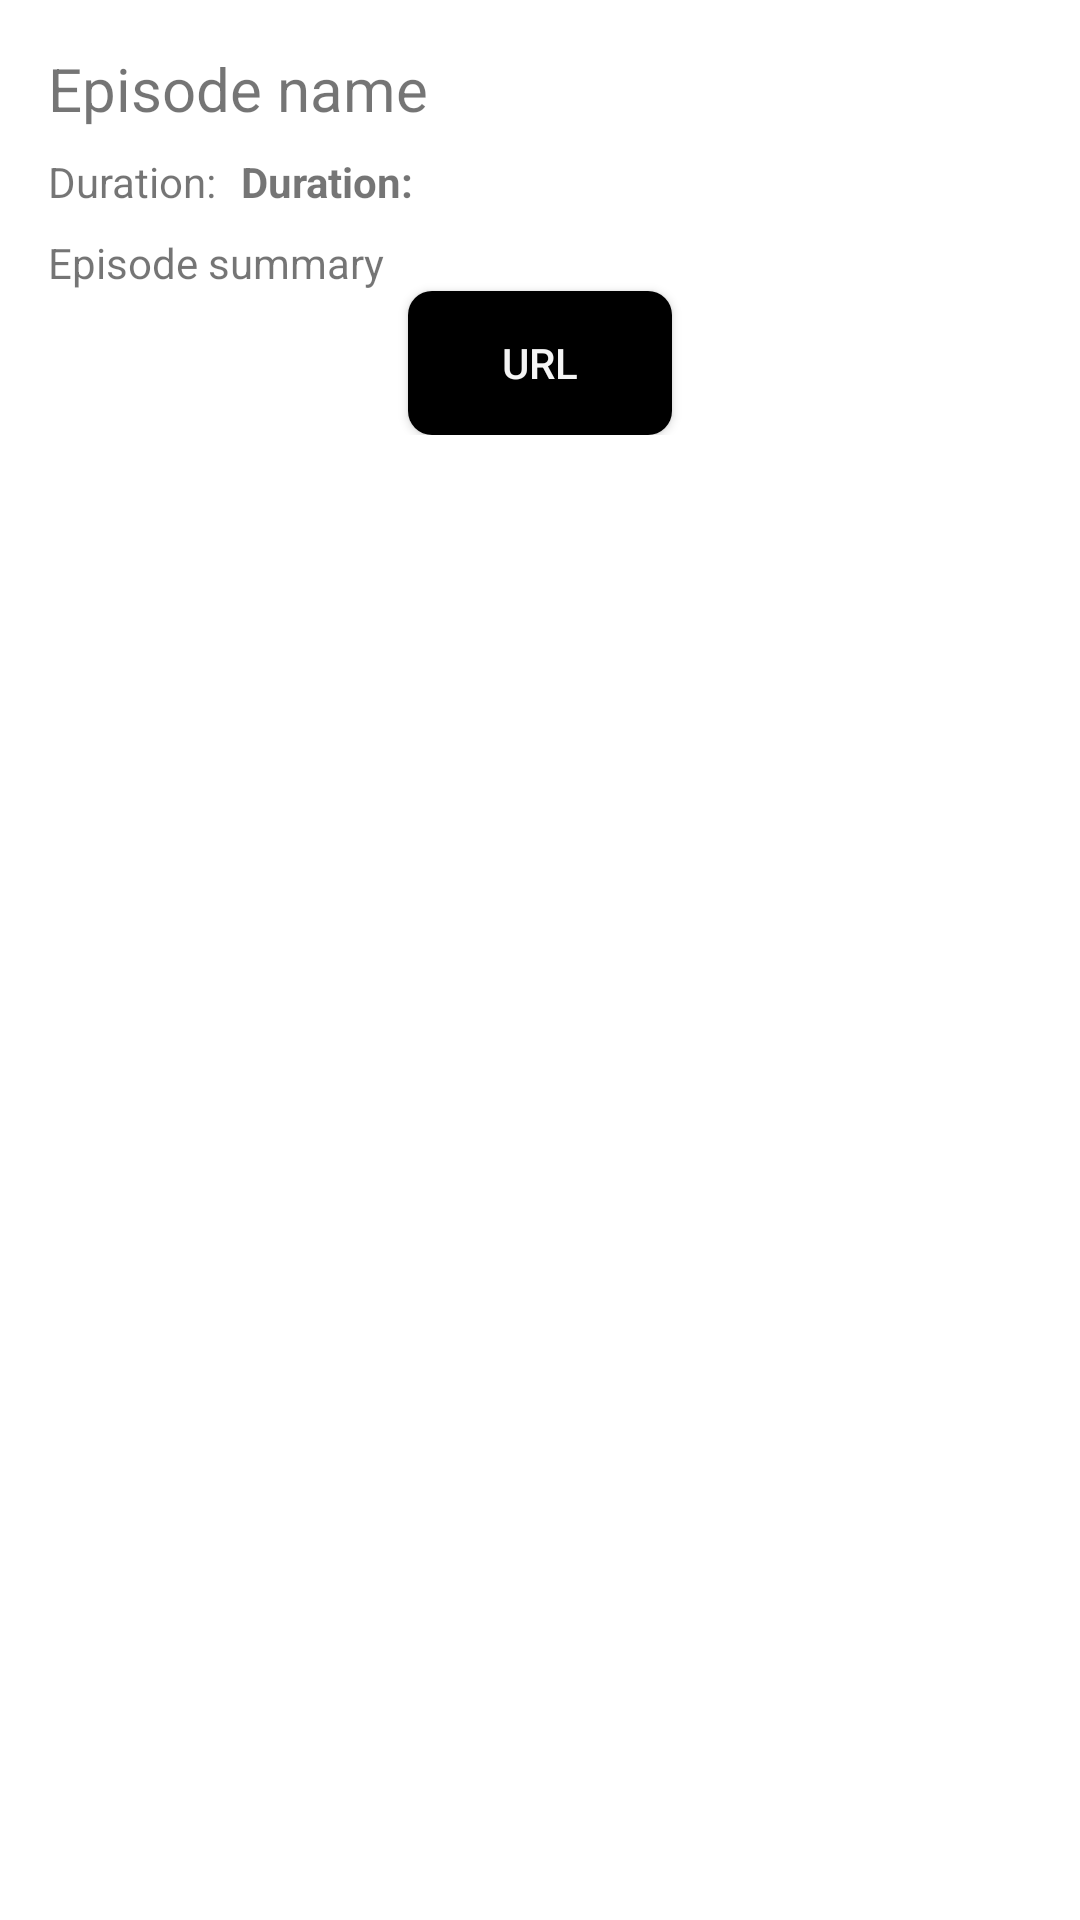

Produce the Android XML layout that renders to this screen, including the resource entries it uses.
<!-- AndroidManifest.xml: application theme Theme.GoT -->
<!-- res/layout/episode_details.xml -->
<?xml version="1.0" encoding="utf-8"?>
<androidx.constraintlayout.widget.ConstraintLayout xmlns:android="http://schemas.android.com/apk/res/android"
    xmlns:app="http://schemas.android.com/apk/res-auto"
    android:layout_width="match_parent"
    android:layout_height="match_parent">

    <LinearLayout
        android:layout_width="match_parent"
        android:layout_height="match_parent"
        android:orientation="vertical">

        <ImageView
            android:id="@+id/episode_image"
            android:layout_width="match_parent"
            android:layout_height="wrap_content"
            android:contentDescription="@string/image"
            android:scaleType="fitCenter"
            app:layout_constraintBottom_toBottomOf="parent"
            app:layout_constraintStart_toStartOf="parent"
            app:layout_constraintTop_toTopOf="parent" />

        <LinearLayout
            android:layout_width="match_parent"
            android:layout_height="wrap_content"
            android:padding="16dp"
            android:orientation="vertical">

            <TextView
                android:id="@+id/episode_name"
                android:layout_width="wrap_content"
                android:layout_height="wrap_content"
                android:text="@string/episode_name"
                android:textSize="20sp"
                app:layout_constraintBottom_toBottomOf="parent"
                app:layout_constraintTop_toTopOf="parent" />

            <LinearLayout
                android:layout_width="wrap_content"
                android:layout_height="wrap_content"
                android:layout_marginTop="8dp"
                android:orientation="horizontal">

                <TextView
                    android:layout_width="wrap_content"
                    android:layout_height="wrap_content"
                    android:text="@string/duration"
                    app:layout_constraintBottom_toBottomOf="parent"
                    app:layout_constraintTop_toTopOf="parent" />

                <TextView
                    android:id="@+id/episode_duration"
                    android:layout_width="wrap_content"
                    android:layout_height="wrap_content"
                    android:layout_marginLeft="8dp"
                    android:text="@string/duration"
                    android:textStyle="bold"
                    app:layout_constraintBottom_toBottomOf="parent"
                    app:layout_constraintTop_toTopOf="parent" />

            </LinearLayout>


            <TextView
                android:id="@+id/episode_summary"
                android:layout_width="wrap_content"
                android:layout_height="wrap_content"
                android:layout_marginTop="8dp"
                android:text="@string/episode_summary"
                app:layout_constraintBottom_toBottomOf="parent"
                app:layout_constraintTop_toTopOf="parent" />

            <Button
                android:id="@+id/episode_url"
                android:layout_width="wrap_content"
                android:layout_height="wrap_content"
                android:text="@string/url"
                android:background="@drawable/button_black"
                android:textColor="@color/white_better"
                android:layout_gravity="center_horizontal"
                android:padding="8dp"/>

        </LinearLayout>
    </LinearLayout>


</androidx.constraintlayout.widget.ConstraintLayout>
<!-- resources referenced by this layout -->
<resources>
  <color name="white_better">#FFF5F5F5</color>
  <!-- drawable button_black (drawable) -->
  <?xml version="1.0" encoding="utf-8"?>
  <shape xmlns:android="http://schemas.android.com/apk/res/android"
      android:shape="rectangle">
  
      <solid
          android:color="@color/black" />
  
      <corners android:radius="8dp"/>
  
      <padding
          android:left="20dp"
          android:top="10dp"
          android:right="20dp"
          android:bottom="10dp" >
      </padding>
  </shape>
  <string name="duration">Duration: </string>
  <string name="episode_name">Episode name</string>
  <string name="episode_summary">Episode summary</string>
  <string name="image">image</string>
  <string name="url">URL</string>
  <style name="Theme.GoT" parent="Theme.MaterialComponents.DayNight.DarkActionBar">
          
          <item name="colorPrimary">@color/purple_500</item>
          <item name="colorPrimaryVariant">@color/purple_700</item>
          <item name="colorOnPrimary">@color/white</item>
          
          <item name="colorSecondary">@color/teal_200</item>
          <item name="colorSecondaryVariant">@color/teal_700</item>
          <item name="colorOnSecondary">@color/black</item>
          
          <item name="android:statusBarColor">?attr/colorPrimaryVariant</item>
          
      </style>
  <color name="black">#FF000000</color>
  <color name="purple_500">#FF6200EE</color>
  <color name="purple_700">#FF3700B3</color>
  <color name="white">#FFFFFFFF</color>
  <color name="teal_200">#FF03DAC5</color>
  <color name="teal_700">#FF018786</color>
</resources>
